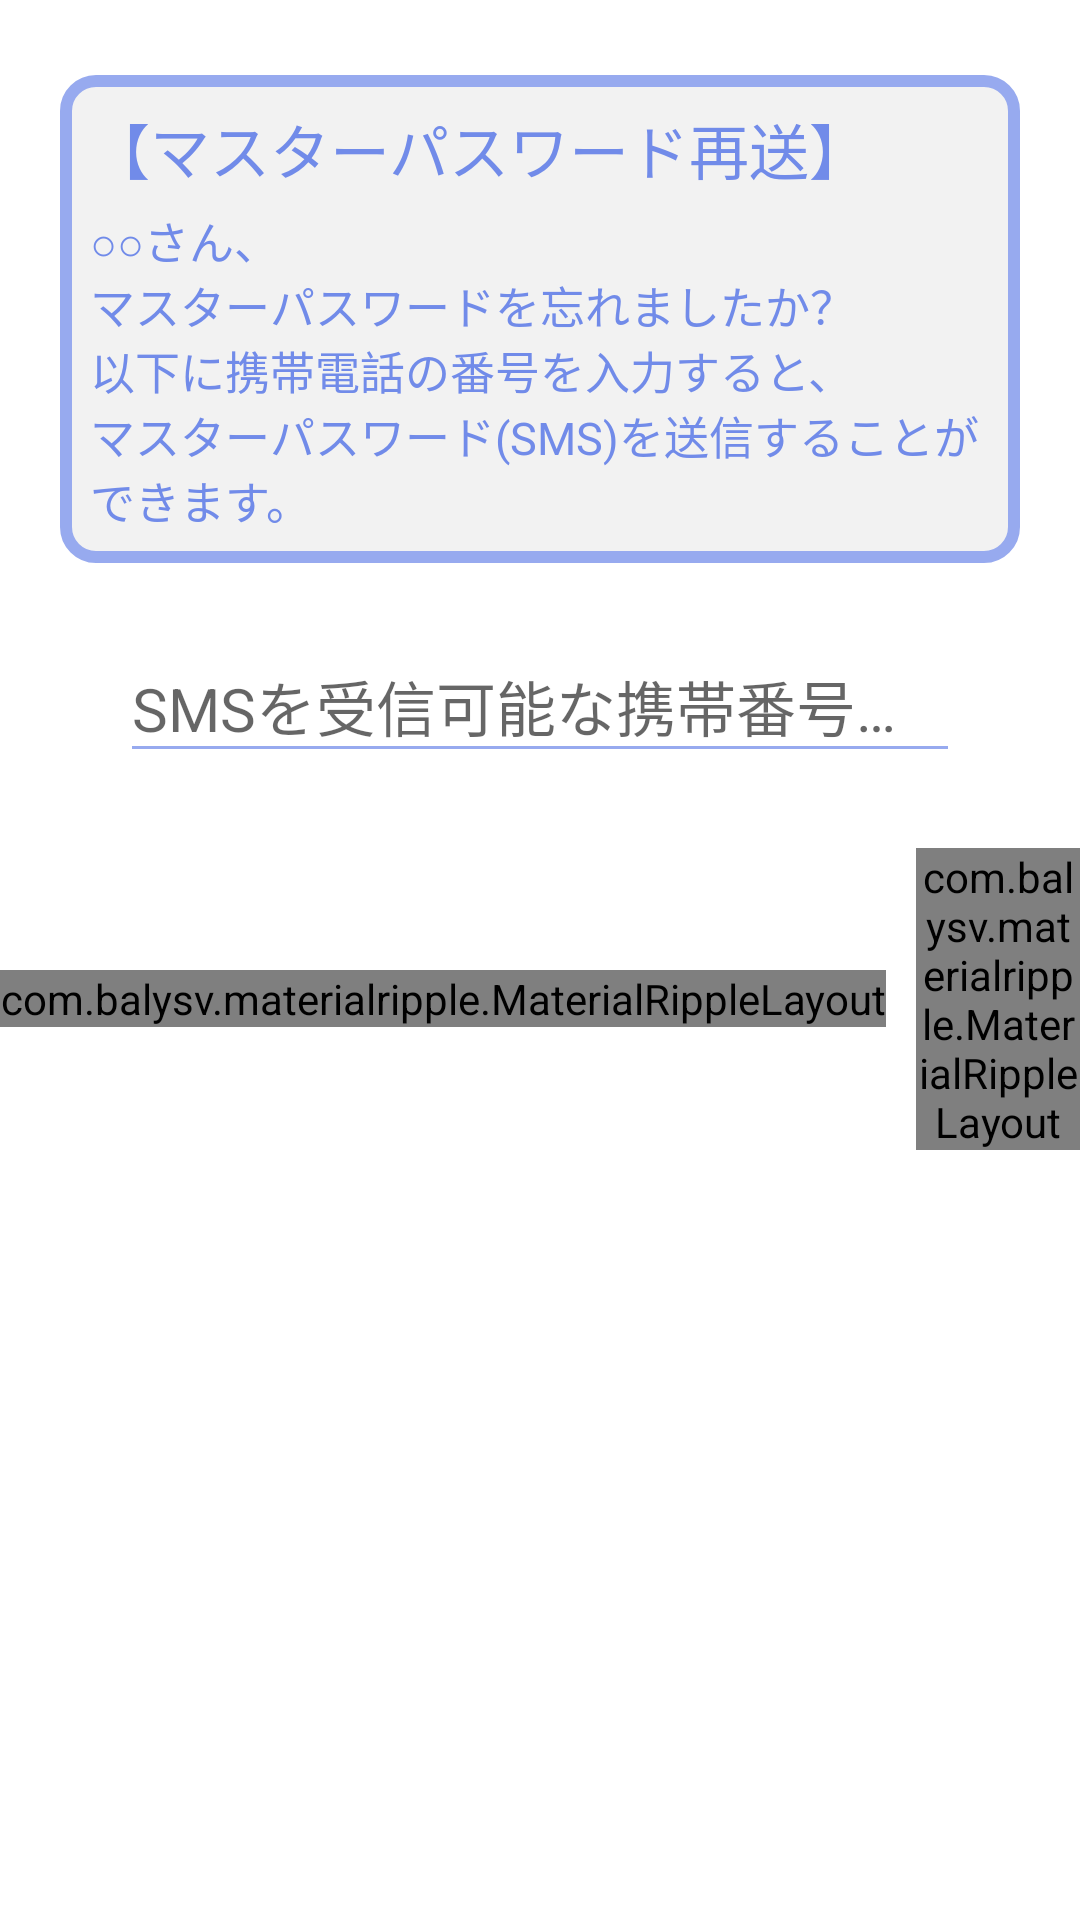

Reconstruct the res/layout file that produces this screen, plus the resources it refers to.
<!-- AndroidManifest.xml: application theme AppTheme -->
<!-- res/layout/activity_iforgot.xml -->
<?xml version="1.0" encoding="utf-8"?>
<android.support.design.widget.CoordinatorLayout
    xmlns:android="http://schemas.android.com/apk/res/android"
    xmlns:app="http://schemas.android.com/apk/res-auto"
    xmlns:tools="http://schemas.android.com/tools"
    android:layout_width="match_parent"
    android:layout_height="match_parent"
    android:fitsSystemWindows="true"
    tools:context="com.bizan.mobile10.passgene.IForgot">

    <android.support.design.widget.AppBarLayout
        android:id="@+id/app_bar"
        android:layout_width="match_parent"
        android:layout_height="@dimen/app_bar_height"
        android:fitsSystemWindows="true"
        android:theme="@style/AppTheme.AppBarOverlay">

        <android.support.design.widget.CollapsingToolbarLayout
            android:id="@+id/toolbar_layout"
            android:layout_width="match_parent"
            android:layout_height="match_parent"
            android:fitsSystemWindows="true"
            app:contentScrim="?attr/colorPrimary"
            app:layout_scrollFlags="scroll|exitUntilCollapsed">

            <android.support.v7.widget.Toolbar
                android:id="@+id/toolbar"
                android:layout_width="match_parent"
                android:layout_height="?attr/actionBarSize"
                app:layout_collapseMode="pin"
                app:popupTheme="@style/AppTheme.PopupOverlay"/>

        </android.support.design.widget.CollapsingToolbarLayout>
    </android.support.design.widget.AppBarLayout>

    <include layout="@layout/content_iforgot"/>

</android.support.design.widget.CoordinatorLayout>
<!-- res/layout/content_iforgot.xml (included above) -->
<?xml version="1.0" encoding="utf-8"?>
<android.support.v4.widget.NestedScrollView
    xmlns:android="http://schemas.android.com/apk/res/android"
    xmlns:app="http://schemas.android.com/apk/res-auto"
    xmlns:tools="http://schemas.android.com/tools"
    android:layout_width="match_parent"
    android:layout_height="match_parent"
    android:background="@color/passGeneAllBack"
    app:layout_behavior="@string/appbar_scrolling_view_behavior"
    tools:context="com.bizan.mobile10.passgene.IForgot"
    tools:showIn="@layout/activity_iforgot">

    <LinearLayout android:layout_width="match_parent"
                  android:layout_height="match_parent"
                  android:background="@color/passGeneAllBack"
                  android:orientation="vertical">

        <LinearLayout android:layout_width="match_parent"
                      android:layout_height="wrap_content"
                      android:layout_marginBottom="15dp"
                      android:layout_marginLeft="20dp"
                      android:layout_marginRight="20dp"
                      android:layout_marginTop="25dp"
                      android:background="@drawable/flame_style_pg"
                      android:orientation="vertical"
                      android:padding="10dp">

            <TextView android:layout_width="match_parent"
                      android:layout_height="wrap_content"
                      android:text="@string/guide_title_iforgot"
                      android:textColor="@color/passGeneTextBlue"
                      android:focusable="true"
                      android:focusableInTouchMode="true"
                      android:layout_marginBottom="5dp"
                      android:textSize="20dp">
                <requestFocus />
            </TextView>

            <TextView android:layout_width="match_parent"
                      android:layout_height="wrap_content"
                      android:id="@+id/txvIForgot"
                      android:text="@string/guide_text_iforgot"
                      android:textColor="@color/passGeneTextBlue"
                      android:textSize="15dp"/>

        </LinearLayout>

        <LinearLayout android:layout_width="match_parent"
                      android:layout_height="wrap_content"
                      android:layout_marginLeft="20dp"
                      android:layout_marginRight="20dp"
                      android:layout_marginBottom="20dp"
                      android:orientation="vertical">

            <android.support.design.widget.TextInputLayout
                android:id="@+id/tilSmsNum"
                android:layout_width="match_parent"
                android:layout_height="wrap_content"
                android:layout_marginLeft="20dp"
                app:hintTextAppearance="@style/EditTextHint"
                android:layout_marginRight="20dp">

                <EditText
                    android:id="@+id/edtSmsNum"
                    android:layout_width="match_parent"
                    android:layout_height="wrap_content"
                    android:layout_marginBottom="5dp"
                    android:layout_marginTop="5dp"
                    android:textColorHint="@color/passGeneTextBlue"
                    android:digits="0123456789"
                    android:hint="@string/hint_iforgot"
                    android:inputType="numberDecimal"
                    android:singleLine="true"
                    android:maxLength="11"
                    android:textSize="20sp"
                    android:theme="@style/EditTextColorControl"/>

            </android.support.design.widget.TextInputLayout>

        </LinearLayout>
        <LinearLayout android:layout_width="match_parent"
                      android:layout_height="wrap_content"
                      android:orientation="horizontal"
                      android:gravity="center">

            <com.balysv.materialripple.MaterialRippleLayout
                android:layout_width="wrap_content"
                android:layout_height="wrap_content"
                app:mrl_rippleOverlay="true"
                android:layout_marginRight="5dp"
                >

                <Button android:id="@+id/btnIForgot1"
                        android:layout_width="150dp"
                        android:layout_height="100dp"
                        android:background="@drawable/pass_blue_button"
                        android:elevation="4dp"
                        android:padding="2dp"
                        android:text="SMSを\n送信"
                        android:textColor="#ffffff"
                        android:textSize="25sp"/>

            </com.balysv.materialripple.MaterialRippleLayout>

            <com.balysv.materialripple.MaterialRippleLayout
                android:layout_width="wrap_content"
                android:layout_height="wrap_content"
                app:mrl_rippleOverlay="true"
                android:layout_marginLeft="5dp"
                >

            <Button android:id="@+id/btnIForgot2"
                    android:layout_width="150dp"
                    android:layout_height="100dp"
                    android:elevation="4dp"
                    android:background="@drawable/pass_red_button"
                    android:padding="2dp"
                    android:text="アプリを\n初期化"
                    android:textColor="#ffffff"
                    android:textSize="25sp"/>

            </com.balysv.materialripple.MaterialRippleLayout>

        </LinearLayout>

    </LinearLayout>

</android.support.v4.widget.NestedScrollView>
<!-- resources referenced by this layout -->
<resources>
  <color name="passGeneAllBack">#ffffff</color>                 　パスじぇね地のバックグラウンドホワイト
  <color name="passGeneTextBlue">#718be9</color>                  パスじぇねテキストブルー
  <!-- drawable flame_style_pg (drawable) -->
  <?xml version="1.0" encoding="utf-8"?>
  <shape xmlns:android="http://schemas.android.com/apk/res/android"
         android:shape="rectangle">
  
      
      <solid android:color="@color/passGeneCardBackgroundGray"/>
  
      
      <corners android:radius="10dp"/>
  
      
      <stroke
          android:width="4dp"
          android:color="@color/passGeneBackgroundBlue" />
  
  </shape>
  <!-- drawable pass_blue_button (drawable) -->
  <?xml version="1.0" encoding="utf-8"?>
  <selector xmlns:android="http://schemas.android.com/apk/res/android">
  
      
      <item android:state_pressed="true">
          <shape>
              <corners android:radius="2dp" />
              <solid android:color="@color/passGeneCardBackgroundGray" />
          </shape>
      </item>
  
      
      <item>
          <shape>
              <corners android:radius="2dp" />
              <solid android:color="@color/passGeneBackgroundBlue" />
          </shape>
      </item>
  </selector>
  <!-- drawable pass_red_button (drawable) -->
  <?xml version="1.0" encoding="utf-8"?>
  <selector xmlns:android="http://schemas.android.com/apk/res/android">
      <item>
          <shape>
              <corners android:radius="2dp" />
              <solid android:color="@color/passGeneDeleteRed" />
          </shape>
      </item>
  </selector>
  <string name="guide_text_iforgot">○○さん、\nマスターパスワードを忘れましたか？\n以下に携帯電話の番号を入力すると、\nマスターパスワード(SMS)を送信することができます。</string>
  <string name="guide_title_iforgot">【マスターパスワード再送】</string>
  <string name="hint_iforgot">SMSを受信可能な携帯番号を入力して下さい。</string>
  <style name="AppTheme.AppBarOverlay" parent="ThemeOverlay.AppCompat.Dark.ActionBar" />
  <style name="AppTheme.PopupOverlay" parent="ThemeOverlay.AppCompat.Light" />
  <style name="EditTextColorControl" parent="Widget.AppCompat.EditText">
          <item name="colorControlNormal">@color/passGeneBackgroundBlue</item>
          <item name="colorControlActivated">@color/passGeneBackgroundBlue</item>
          <item name="colorControlHighlight">@color/passGeneBackgroundBlue</item>
      </style>
  <style name="EditTextHint" parent="@style/TextAppearance.Design.Hint">
          <item name="android:textColor">@color/passGeneTextBlue</item>
          <item name="android:textSize">12sp</item>
      </style>
  <style name="AppTheme" parent="Theme.AppCompat.Light.NoActionBar">
          
  
          <item name="colorPrimary">@color/passGeneBackgroundBlue</item>
          <item name="colorPrimaryDark">@color/passGeneBackgroundBlue</item>
          <item name="colorAccent">@color/passGeneFloatingButtonRed</item>
          <item name="android:editTextStyle">@style/EditTextColorControl</item>
  
      </style>
  <color name="passGeneCardBackgroundGray">#f2f2f2</color>        パスじぇねカードバックグラウンドグレイ
  <color name="passGeneBackgroundBlue">#97aaef</color>            パスじぇねバックグラウンドブルー
  <color name="passGeneDeleteRed">#f74347</color>                 パスじぇねカードバックグラウンドグレイ
  <color name="passGeneFloatingButtonRed">#f44336</color>         パスじぇねカードバックグラウンドグレイ
</resources>
